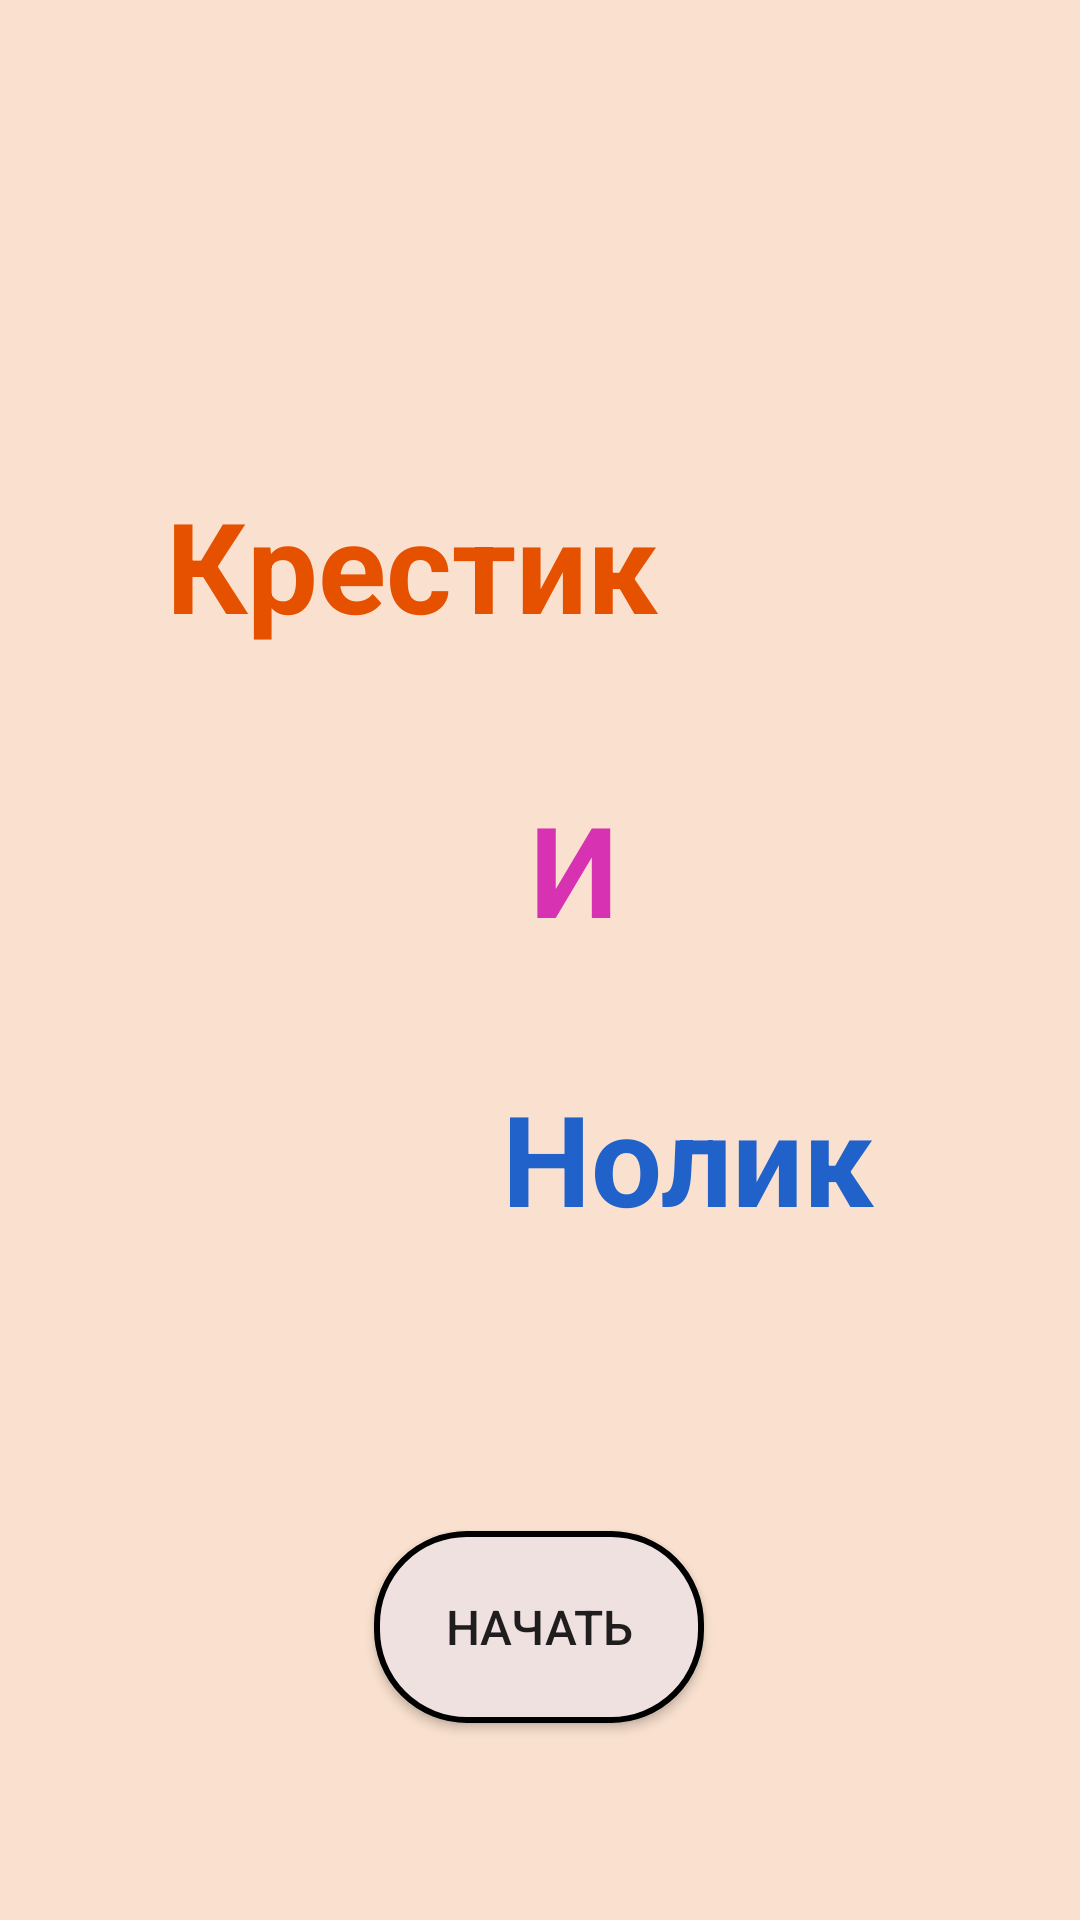

Here is an Android app screen rendered from its layout file. Give the layout XML and the strings, colors and styles it references.
<!-- AndroidManifest.xml: application theme Theme.TicTac -->
<!-- res/layout/activity_main.xml -->
<?xml version="1.0" encoding="utf-8"?>
<androidx.constraintlayout.widget.ConstraintLayout xmlns:android="http://schemas.android.com/apk/res/android"
    xmlns:app="http://schemas.android.com/apk/res-auto"
    xmlns:tools="http://schemas.android.com/tools"
    android:layout_width="match_parent"
    android:layout_height="match_parent"
    tools:context=".MainActivity"
    android:background="@color/fon2"
    >


    <Button
        android:id="@+id/button"
        android:layout_width="110dp"
        android:layout_height="64dp"
        android:background="@drawable/button_name"
        android:text="@string/playButton"
        android:textSize="16sp"
        app:layout_constraintBottom_toBottomOf="parent"
        app:layout_constraintEnd_toEndOf="parent"
        app:layout_constraintHorizontal_bias="0.498"
        app:layout_constraintStart_toStartOf="parent"
        app:layout_constraintTop_toTopOf="parent"
        app:layout_constraintVertical_bias="0.886" />

    <TextView
        android:id="@+id/textView2"
        android:layout_width="wrap_content"
        android:layout_height="wrap_content"
        android:text="@string/homeX"
        android:textColor="@color/Xcolor"
        android:textSize="42sp"
        android:textStyle="bold"
        app:layout_constraintBottom_toBottomOf="parent"
        app:layout_constraintEnd_toEndOf="parent"
        app:layout_constraintHorizontal_bias="0.282"
        app:layout_constraintStart_toStartOf="parent"
        app:layout_constraintTop_toTopOf="parent"
        app:layout_constraintVertical_bias="0.274" />

    <TextView
        android:id="@+id/textView3"
        android:layout_width="wrap_content"
        android:layout_height="wrap_content"
        android:text="@string/homeAnd"
        android:textColor="#D632B2"
        android:textSize="42sp"
        android:textStyle="bold"
        app:layout_constraintBottom_toTopOf="@+id/textView"
        app:layout_constraintEnd_toEndOf="parent"
        app:layout_constraintHorizontal_bias="0.534"
        app:layout_constraintStart_toStartOf="parent"
        app:layout_constraintTop_toBottomOf="@+id/textView2"
        app:layout_constraintVertical_bias="0.529" />

    <TextView
        android:id="@+id/textView"
        android:layout_width="wrap_content"
        android:layout_height="wrap_content"
        android:text="Нолик"
        android:textColor="@color/Ocolor"
        android:textSize="42sp"
        android:textStyle="bold"
        app:layout_constraintBottom_toBottomOf="parent"
        app:layout_constraintEnd_toEndOf="parent"
        app:layout_constraintHorizontal_bias="0.71"
        app:layout_constraintStart_toStartOf="parent"
        app:layout_constraintTop_toTopOf="parent"
        app:layout_constraintVertical_bias="0.613" />

</androidx.constraintlayout.widget.ConstraintLayout>
<!-- resources referenced by this layout -->
<resources>
  <color name="Ocolor">#2062CA</color>
  <color name="Xcolor">#E65100</color>
  <color name="fon2">#FAE1CF</color>
  <!-- drawable button_name (drawable) -->
  <?xml version="1.0" encoding="utf-8"?>
  <selector xmlns:android="http://schemas.android.com/apk/res/android">
      <item>
          <shape android:shape="rectangle">
              <solid android:color="@color/button2"/>
              <corners android:radius="30dp"/>
              <stroke android:color="@color/black" android:width="2dp"/>
          </shape>
      </item>
  </selector>
  <string name="homeAnd">И</string>
  <string name="homeX">Крестик</string>
  <string name="playButton">Начать</string>
  <style name="Theme.TicTac" parent="Theme.AppCompat.Light.NoActionBar">
          
          <item name="colorPrimary">@color/purple_500</item>
          <item name="colorPrimaryVariant">@color/purple_700</item>
          <item name="colorOnPrimary">@color/white</item>
          
          <item name="colorSecondary">@color/teal_200</item>
          <item name="colorSecondaryVariant">@color/teal_700</item>
          <item name="colorOnSecondary">@color/black</item>
          
          <item name="android:statusBarColor">@color/NavigatBar</item>
          <item name="android:navigationBarColor">@color/NavigatBar</item>
          
      </style>
  <color name="button2">#F0E1E1</color>
  <color name="black">#FF000000</color>
  <color name="purple_500">#FF6200EE</color>
  <color name="purple_700">#FF3700B3</color>
  <color name="white">#FFFF</color>
  <color name="teal_200">#FF03DAC5</color>
  <color name="teal_700">#FF018786</color>
  <color name="NavigatBar">#C8B09E</color>
</resources>
